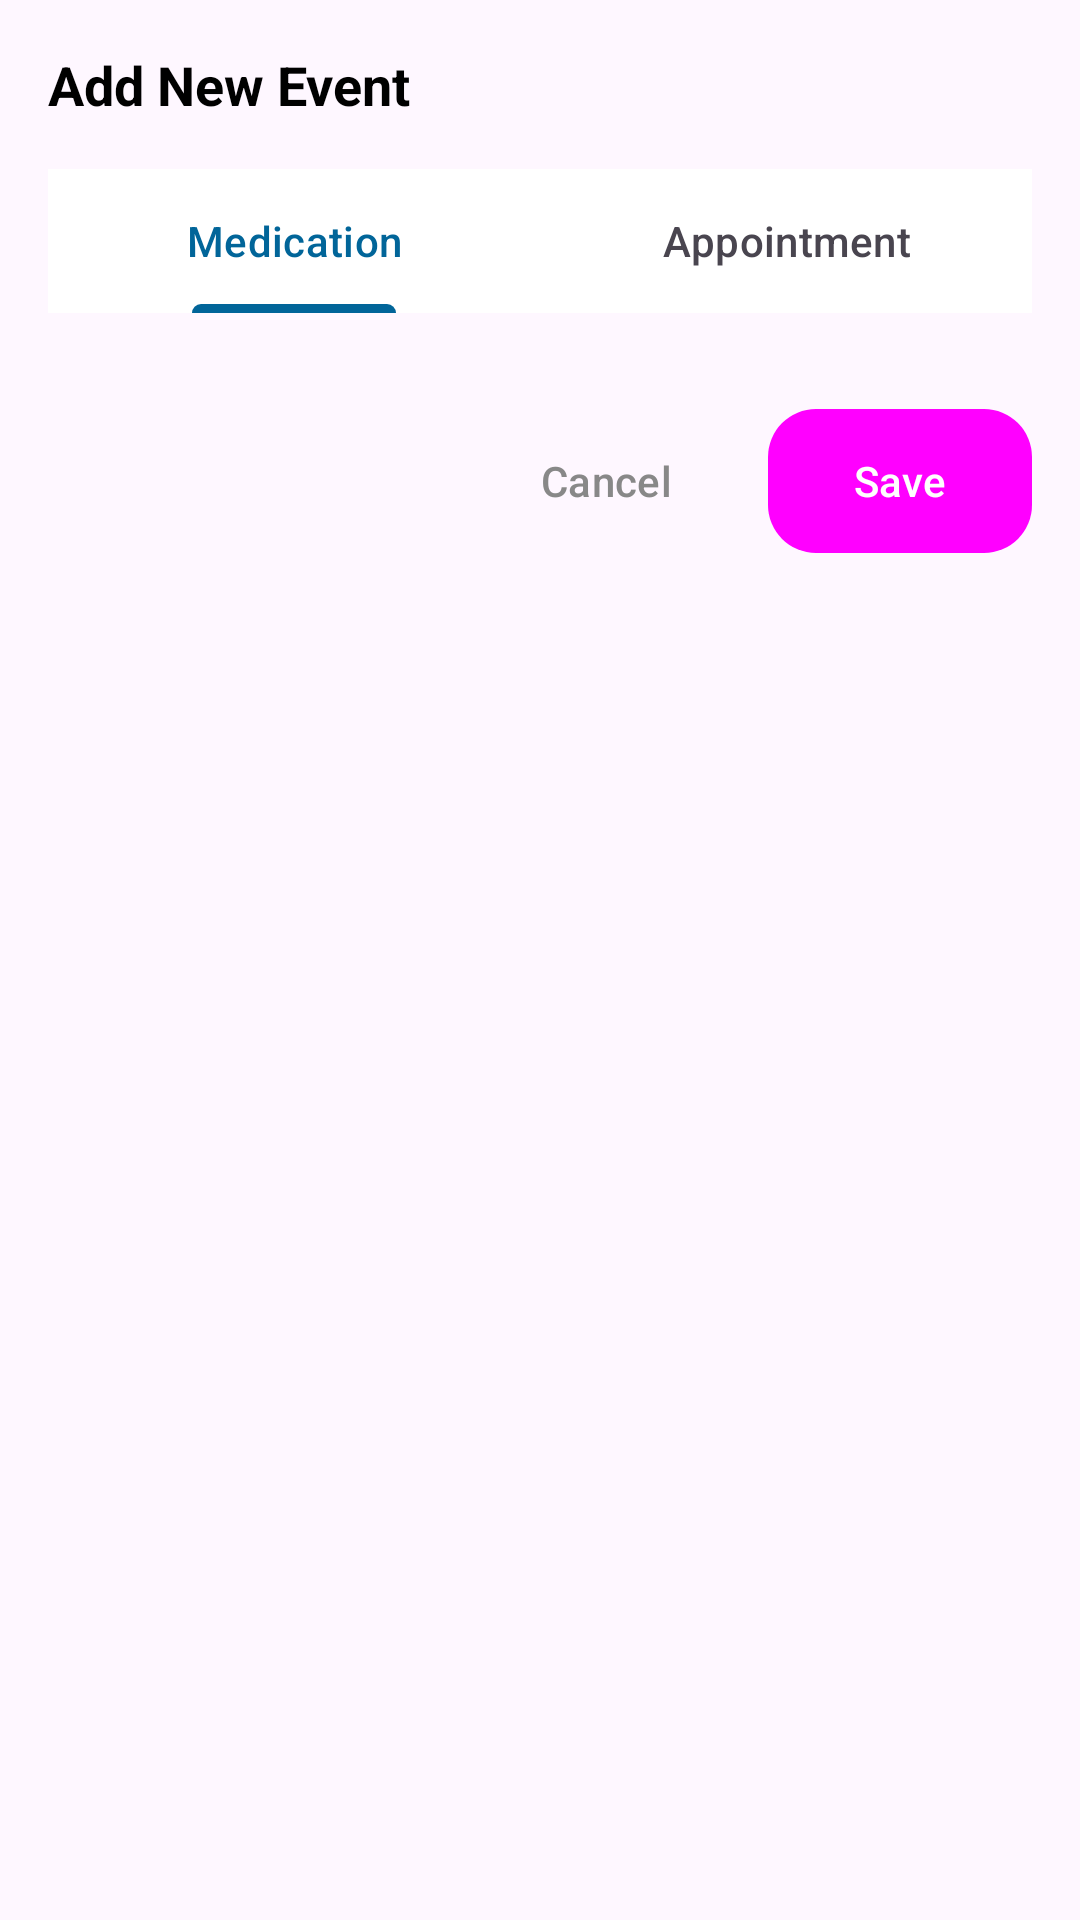

This screen was rendered from an Android layout file. Write that file and the resources it references.
<!-- AndroidManifest.xml: application theme CustomTheme -->
<!-- res/layout/dialog_add_event.xml -->
<?xml version="1.0" encoding="utf-8"?>
<LinearLayout xmlns:android="http://schemas.android.com/apk/res/android"
    android:layout_width="match_parent"
    android:layout_height="wrap_content"
    android:orientation="vertical"
    android:padding="16dp">

    <TextView
        android:layout_width="match_parent"
        android:layout_height="wrap_content"
        android:text="Add New Event"
        android:textSize="18sp"
        android:textStyle="bold"
        android:textColor="@color/black"
        android:layout_marginBottom="16dp"/>

    <com.google.android.material.tabs.TabLayout
        android:id="@+id/tabLayout"
        android:layout_width="match_parent"
        android:layout_height="wrap_content"
        android:background="@color/white">

        <com.google.android.material.tabs.TabItem
            android:layout_width="wrap_content"
            android:layout_height="wrap_content"
            android:text="Medication" />

        <com.google.android.material.tabs.TabItem
            android:layout_width="wrap_content"
            android:layout_height="wrap_content"
            android:text="Appointment" />
    </com.google.android.material.tabs.TabLayout>

    <androidx.viewpager2.widget.ViewPager2
        android:id="@+id/viewPager"
        android:layout_width="match_parent"
        android:layout_height="wrap_content"
        android:layout_marginTop="16dp" />

    <LinearLayout
        android:layout_width="match_parent"
        android:layout_height="wrap_content"
        android:orientation="horizontal"
        android:gravity="end"
        android:layout_marginTop="16dp">

        <Button
            android:id="@+id/btnCancel"
            android:layout_width="wrap_content"
            android:layout_height="wrap_content"
            android:text="Cancel"
            android:textColor="@color/gray"
            android:background="@android:color/transparent"
            android:layout_marginEnd="8dp"/>

        <Button
            android:id="@+id/btnSave"
            android:layout_width="wrap_content"
            android:layout_height="wrap_content"
            android:text="Save"
            android:textColor="@color/white"
            android:background="@drawable/button_background"
            android:paddingStart="16dp"
            android:paddingEnd="16dp"
            android:paddingTop="8dp"
            android:paddingBottom="8dp"/>
    </LinearLayout>
</LinearLayout>
<!-- resources referenced by this layout -->
<resources>
  <color name="black">#FF000000</color>
  <color name="gray">#888888</color>
  <color name="white">#FFFFFFFF</color>
  <!-- drawable button_background (drawable) -->
  <?xml version="1.0" encoding="utf-8"?>
  <selector xmlns:android="http://schemas.android.com/apk/res/android">
      <item android:state_pressed="true">
          <shape android:shape="rectangle">
              <solid android:color="@color/primary_color"/>
              <corners android:radius="16dp"/>
          </shape>
      </item>
      <item>
          <shape android:shape="rectangle">
              <solid android:color="@color/primary_color"/>
              <corners android:radius="16dp"/>
          </shape>
      </item>
  </selector>
  <style name="CustomTheme" parent="Theme.Material3.DayNight">
          <item name="colorPrimary">#016599</item>
          <item name="colorPrimaryContainer">#005080</item>
          <item name="android:buttonStyle">@style/CustomButton</item>
      </style>
  <color name="primary_color">#016599</color>
  <style name="CustomButton" parent="Widget.Material3.Button">
          <item name="android:backgroundTint">#016599</item>
          <item name="android:textColor">#FFFFFF</item>
          
          <item name="android:elevation">8dp</item>     
      </style>
</resources>
